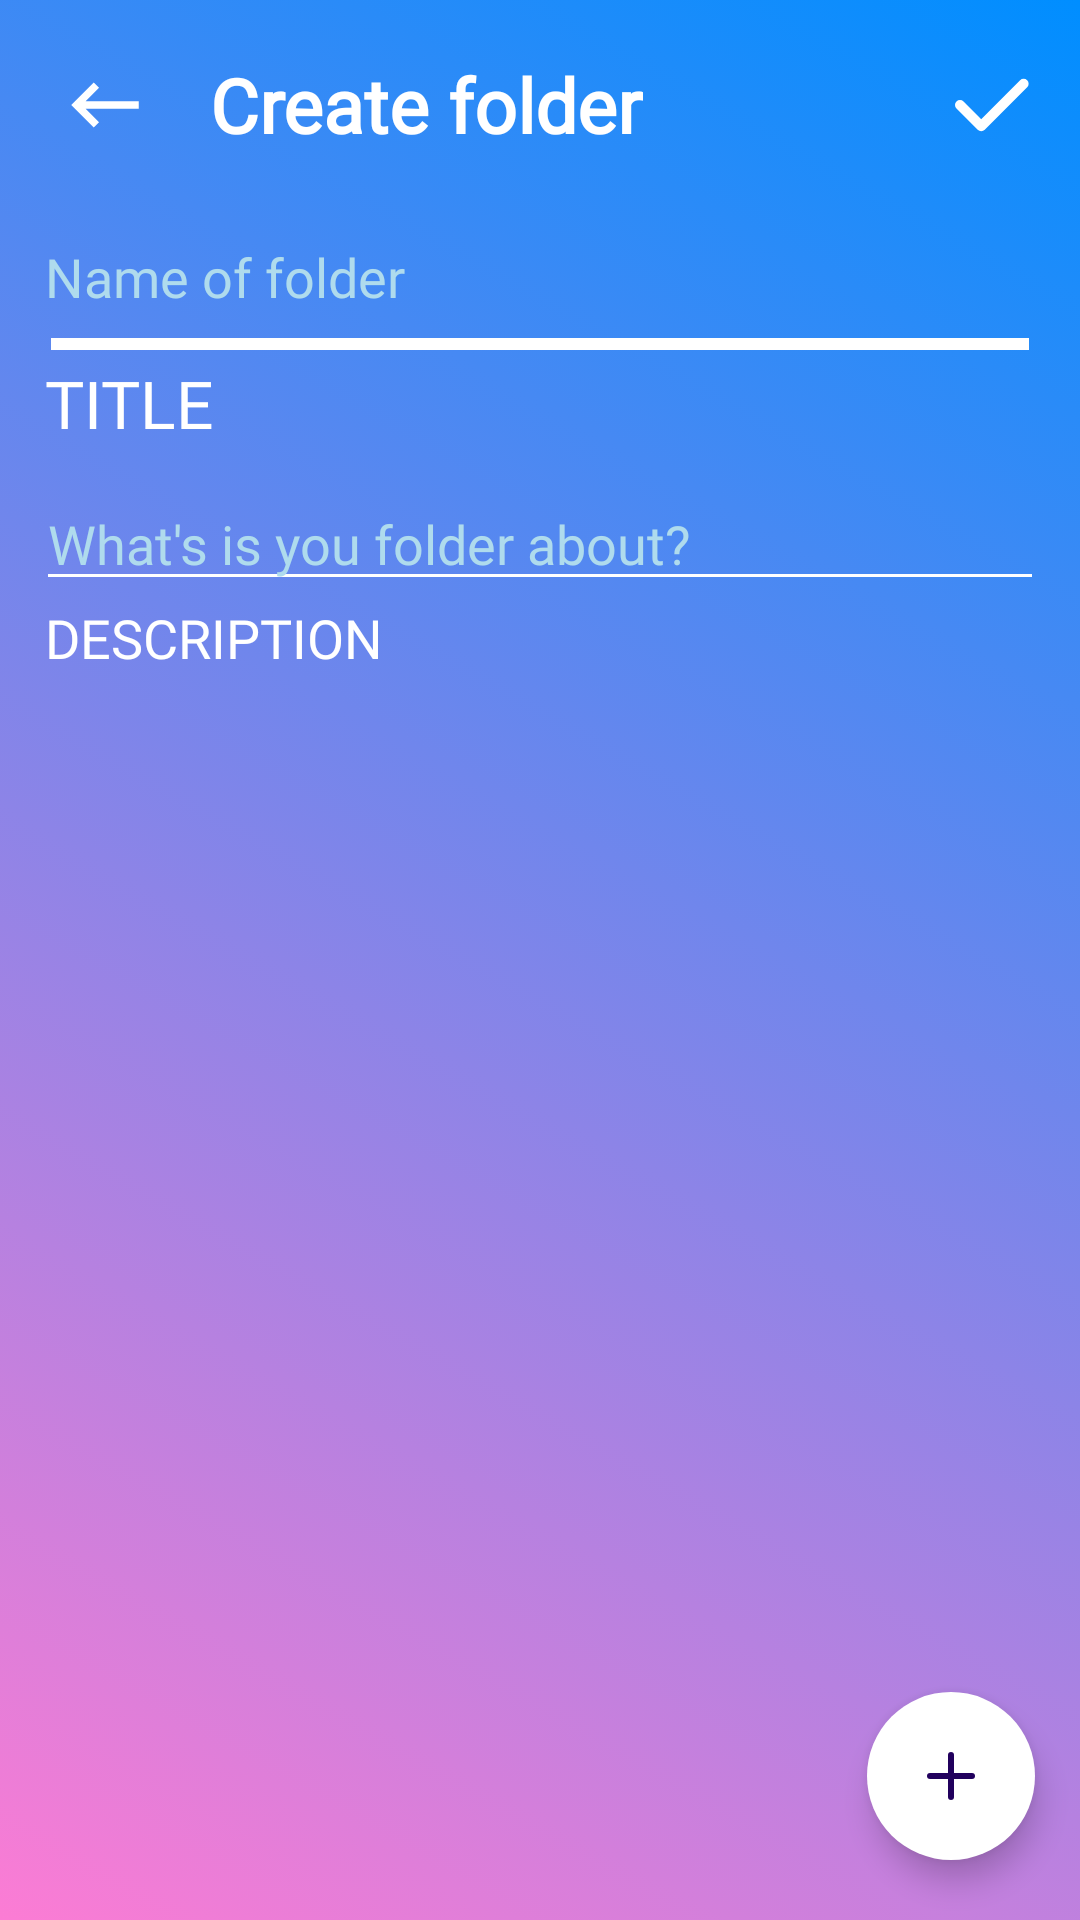

Write the Android layout XML for this screen, with the resource values it uses.
<!-- AndroidManifest.xml: application theme Theme.MobileFP_EnglishQuizlet -->
<!-- res/layout/create_folder_layout.xml -->
<?xml version="1.0" encoding="utf-8"?>
<androidx.coordinatorlayout.widget.CoordinatorLayout xmlns:android="http://schemas.android.com/apk/res/android"
    android:layout_width="match_parent"
    android:layout_height="match_parent"
    xmlns:tools="http://schemas.android.com/tools"
    xmlns:app="http://schemas.android.com/apk/res-auto"
    android:background="@drawable/gradient_topic_null"
    >

    <LinearLayout
        android:layout_width="match_parent"
        android:layout_height="wrap_content"
        android:orientation="vertical">
        <LinearLayout
            android:layout_width="match_parent"
            android:layout_height="wrap_content"
            android:orientation="horizontal"
            android:layout_margin="10dp">

            <androidx.appcompat.widget.AppCompatImageButton
                android:layout_width="50dp"
                android:layout_height="50dp"
                android:src="@drawable/baseline_keyboard_backspace_24"
                android:background="?attr/selectableItemBackground">

            </androidx.appcompat.widget.AppCompatImageButton>

            <TextView
                android:layout_width="wrap_content"
                android:layout_height="match_parent"
                android:text="Create folder"
                android:fontFamily="@font/baloo"
                android:textStyle="bold"
                android:textColor="@color/white"
                android:textSize="25dp"
                android:gravity="center"
                android:layout_marginLeft="10dp">

            </TextView>

            <View
                android:layout_width="0dp"
                android:layout_height="0dp"
                android:layout_weight="1">
            </View>

            <androidx.appcompat.widget.AppCompatImageButton
                android:layout_marginLeft="20dp"
                android:layout_width="wrap_content"
                android:layout_height="wrap_content"
                android:layout_gravity="center_vertical"
                android:background="?attr/selectableItemBackground"
                android:src="@drawable/check_svgrepo_com"
                tools:ignore="TouchTargetSizeCheck,SpeakableTextPresentCheck">

            </androidx.appcompat.widget.AppCompatImageButton>

        </LinearLayout>

        <EditText
            android:layout_width="match_parent"
            android:layout_height="wrap_content"
            android:layout_marginTop="10dp"
            android:layout_marginLeft="15dp"
            android:layout_marginRight="15dp"
            android:backgroundTint="@color/white"
            android:ems="10"
            android:maxLines="1"
            android:paddingBottom="45dp"
            android:hint="Name of folder"
            android:textColor="@color/white"
            android:textColorHint="#afdbed"
            android:background="@drawable/underline_edittext"
            android:fontFamily="@font/baloo"
            />
        <TextView
            android:layout_width="wrap_content"
            android:layout_height="wrap_content"
            android:text="TITLE"
            android:layout_marginTop="-30dp"
            android:layout_marginLeft="15dp"
            android:layout_marginRight="15dp"
            android:textSize="22dp"
            android:fontFamily="@font/baloo"
            android:textColor="@color/white">

        </TextView>

        <EditText
            android:layout_width="match_parent"
            android:layout_height="wrap_content"
            android:layout_marginTop="10dp"
            android:layout_marginLeft="12dp"
            android:layout_marginRight="12dp"
            android:backgroundTint="@color/white"
            android:ems="10"
            android:hint="What's is you folder about?"
            android:textColor="@color/white"
            android:textColorHint="#afdbed"
            android:fontFamily="@font/baloo"
            />

        <TextView
            android:layout_width="wrap_content"
            android:layout_height="wrap_content"
            android:text="DESCRIPTION"
            android:layout_marginLeft="15dp"
            android:layout_marginRight="15dp"
            android:textSize="18dp"
            android:fontFamily="@font/baloo"
            android:textColor="@color/white">
        </TextView>

        <androidx.recyclerview.widget.RecyclerView
            android:layout_width="match_parent"
            android:layout_height="wrap_content"
            android:padding="15dp">

        </androidx.recyclerview.widget.RecyclerView>

    </LinearLayout>

    <com.google.android.material.floatingactionbutton.FloatingActionButton
        android:layout_width="wrap_content"
        android:layout_height="wrap_content"
        android:layout_gravity="bottom|right"
        android:layout_marginRight="15dp"
        android:layout_marginBottom="20dp"
        android:backgroundTint="@color/white"
        app:shapeAppearance="@style/Widget.Material3.CircularProgressIndicator"
        app:fabSize="normal"
        android:src="@drawable/add2"
        >
    </com.google.android.material.floatingactionbutton.FloatingActionButton>

</androidx.coordinatorlayout.widget.CoordinatorLayout>
<!-- resources referenced by this layout -->
<resources>
  <!-- drawable add2 (drawable) -->
  <vector android:height="30dp" android:viewportHeight="24"
      android:viewportWidth="24" android:width="30dp" xmlns:android="http://schemas.android.com/apk/res/android">
      <path android:fillColor="#00000000" android:pathData="M12,19L12,5"
          android:strokeColor="#000000" android:strokeLineCap="round"
          android:strokeLineJoin="round" android:strokeWidth="2"/>
      <path android:fillColor="#00000000" android:pathData="M5,12L19,12"
          android:strokeColor="#000000" android:strokeLineCap="round"
          android:strokeLineJoin="round" android:strokeWidth="2"/>
  </vector>
  <!-- drawable baseline_keyboard_backspace_24 (drawable) -->
  <vector android:autoMirrored="true" android:height="30dp"
      android:tint="#FFFFFF" android:viewportHeight="24"
      android:viewportWidth="24" android:width="30dp" xmlns:android="http://schemas.android.com/apk/res/android">
      <path android:fillColor="@android:color/white" android:pathData="M21,11H6.83l3.58,-3.59L9,6l-6,6 6,6 1.41,-1.41L6.83,13H21z"/>
  </vector>
  <!-- drawable check_svgrepo_com (drawable) -->
  <vector android:height="40dp" android:viewportHeight="24"
      android:viewportWidth="24" android:width="40dp" xmlns:android="http://schemas.android.com/apk/res/android">
      <path android:fillColor="#00000000"
          android:pathData="M6,12L10.243,16.243L18.727,7.757"
          android:strokeColor="#ffffff" android:strokeLineCap="round"
          android:strokeLineJoin="round" android:strokeWidth="2"/>
  </vector>
  <!-- drawable gradient_topic_null (drawable) -->
  <?xml version="1.0" encoding="utf-8"?>
  <selector xmlns:android="http://schemas.android.com/apk/res/android">
      <item>
          <shape>
              <gradient android:angle="45"
                  android:endColor="#008EFF"
                  android:startColor="#FC7CD4"
                  android:type="linear">
              </gradient>
  
          </shape>
      </item>
  </selector>
  <!-- drawable underline_edittext (drawable) -->
  <?xml version="1.0" encoding="utf-8"?>
  <shape xmlns:android="http://schemas.android.com/apk/res/android"
      android:shape="line">
      <stroke android:width="4dp" />
  
  
  </shape>
  <style name="Theme.MobileFP_EnglishQuizlet" parent="Base.Theme.MobileFP_EnglishQuizlet" />
  <style name="Base.Theme.MobileFP_EnglishQuizlet" parent="Theme.Material3.DayNight.NoActionBar">
          
          
      </style>
  <!-- not gathered from this repository: default colours our renderer supplied (Android Studio template values) -->
  <color name="white">#FFFFFFFF</color>
</resources>
